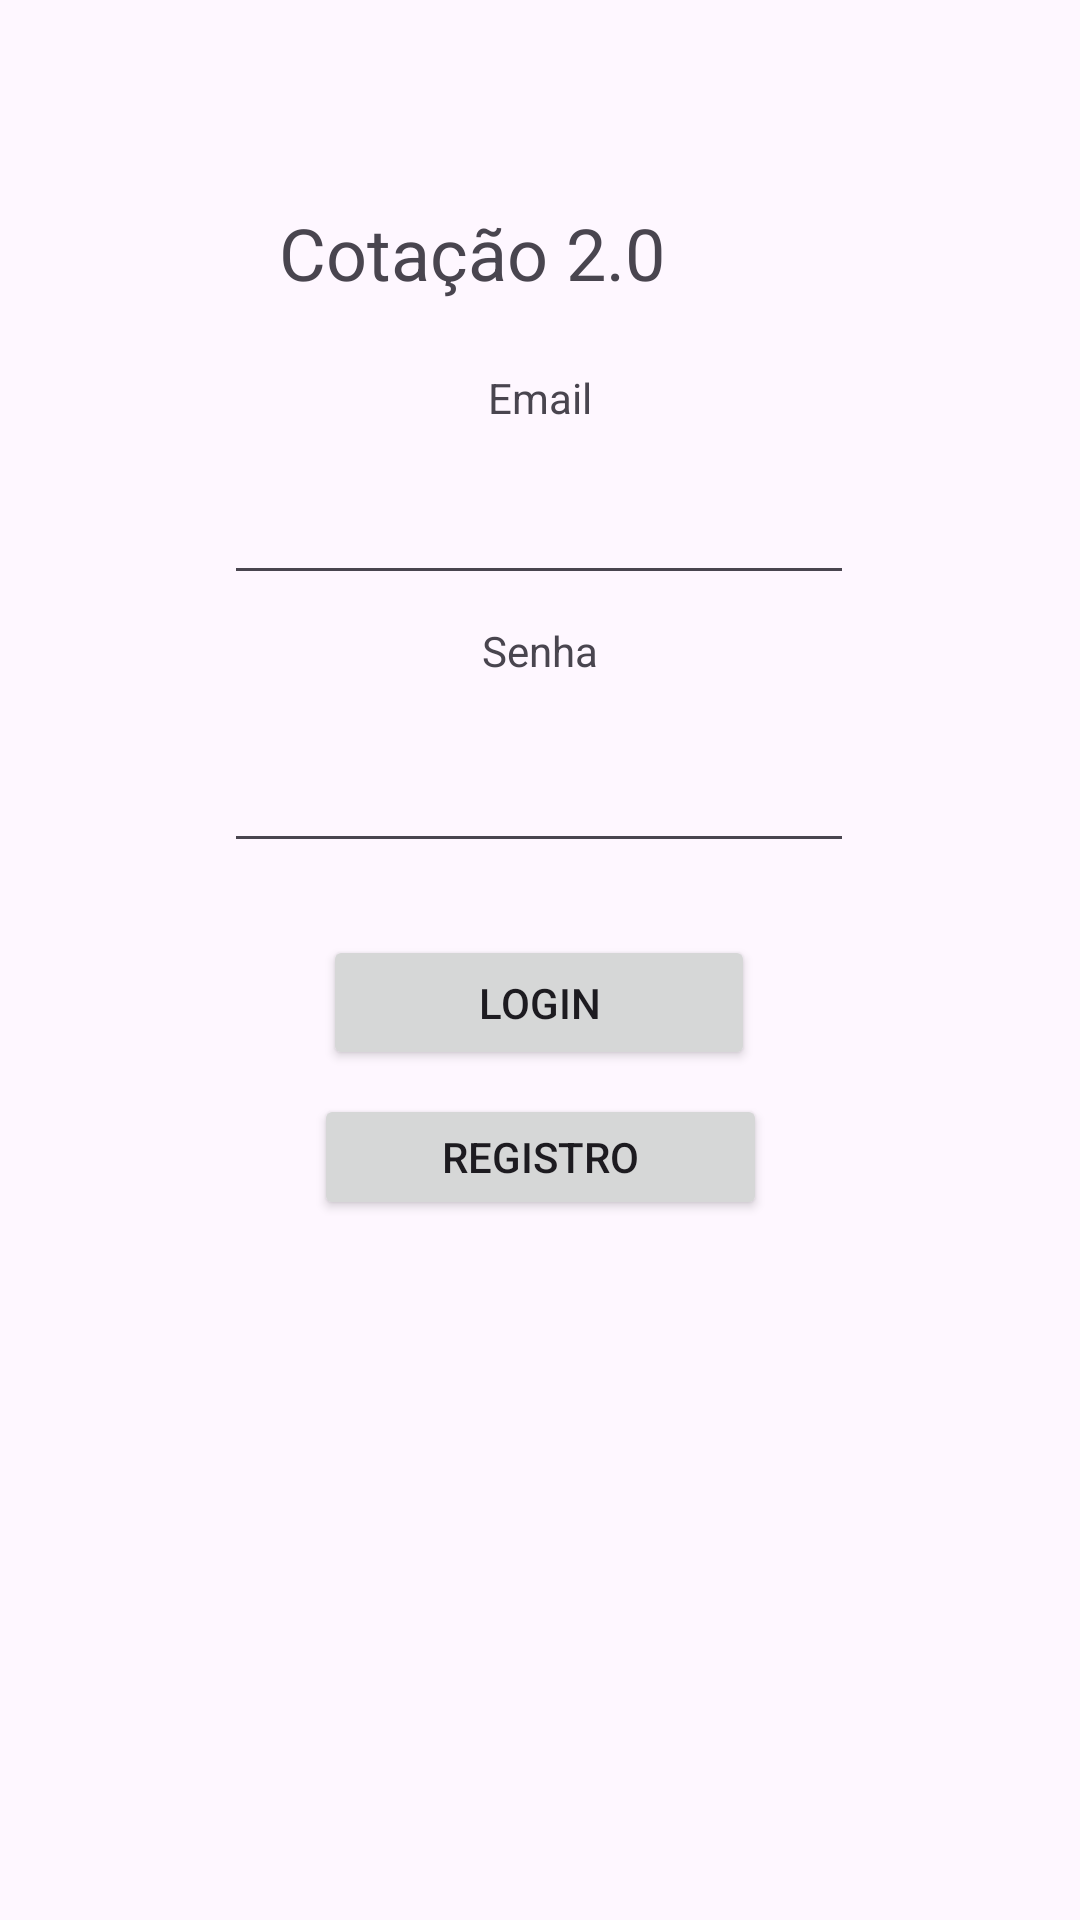

Write the Android layout XML for this screen, with the resource values it uses.
<!-- AndroidManifest.xml: application theme Theme.CotacaoMoedas -->
<!-- res/layout/fragment_login.xml -->
<?xml version="1.0" encoding="utf-8"?>
<FrameLayout xmlns:android="http://schemas.android.com/apk/res/android"
    xmlns:app="http://schemas.android.com/apk/res-auto"
    xmlns:tools="http://schemas.android.com/tools"
    android:layout_width="match_parent"
    android:layout_height="match_parent"
    tools:context=".Login">

    <androidx.constraintlayout.widget.ConstraintLayout
        android:layout_width="match_parent"
        android:layout_height="match_parent">

        <TextView
            android:id="@+id/textView3"
            android:layout_width="174dp"
            android:layout_height="37dp"
            android:layout_marginTop="68dp"
            android:text="Cotação 2.0"
            android:textSize="24sp"
            app:layout_constraintEnd_toEndOf="parent"
            app:layout_constraintStart_toStartOf="parent"
            app:layout_constraintTop_toTopOf="parent" />

        <EditText
            android:id="@+id/editTextTextEmailAddress"
            android:layout_width="wrap_content"
            android:layout_height="wrap_content"
            android:layout_marginTop="52dp"
            android:ems="10"
            android:inputType="textEmailAddress"
            app:layout_constraintEnd_toEndOf="parent"
            app:layout_constraintHorizontal_bias="0.497"
            app:layout_constraintStart_toStartOf="parent"
            app:layout_constraintTop_toBottomOf="@+id/textView3" />

        <EditText
            android:id="@+id/editTextTextPassword"
            android:layout_width="wrap_content"
            android:layout_height="wrap_content"
            android:layout_marginTop="48dp"
            android:ems="10"
            android:inputType="textPassword"
            app:layout_constraintEnd_toEndOf="parent"
            app:layout_constraintHorizontal_bias="0.497"
            app:layout_constraintStart_toStartOf="parent"
            app:layout_constraintTop_toBottomOf="@+id/editTextTextEmailAddress" />

        <Button
            android:id="@+id/login_button"
            android:layout_width="144dp"
            android:layout_height="45dp"
            android:layout_marginTop="24dp"
            android:text="Login"
            app:layout_constraintEnd_toEndOf="parent"
            app:layout_constraintHorizontal_bias="0.498"
            app:layout_constraintStart_toStartOf="parent"
            app:layout_constraintTop_toBottomOf="@+id/editTextTextPassword" />

        <Button
            android:id="@+id/register_button"
            android:layout_width="151dp"
            android:layout_height="42dp"
            android:layout_marginTop="8dp"
            android:text="Registro"
            app:layout_constraintEnd_toEndOf="parent"
            app:layout_constraintStart_toStartOf="parent"
            app:layout_constraintTop_toBottomOf="@+id/login_button" />

        <TextView
            android:id="@+id/textView5"
            android:layout_width="wrap_content"
            android:layout_height="wrap_content"
            android:layout_marginTop="18dp"
            android:text="Email"
            app:layout_constraintEnd_toEndOf="parent"
            app:layout_constraintStart_toStartOf="parent"
            app:layout_constraintTop_toBottomOf="@+id/textView3" />

        <TextView
            android:id="@+id/textView6"
            android:layout_width="wrap_content"
            android:layout_height="wrap_content"
            android:layout_marginTop="9dp"
            android:text="Senha"
            app:layout_constraintEnd_toEndOf="parent"
            app:layout_constraintStart_toStartOf="parent"
            app:layout_constraintTop_toBottomOf="@+id/editTextTextEmailAddress" />
    </androidx.constraintlayout.widget.ConstraintLayout>
</FrameLayout>
<!-- resources referenced by this layout -->
<resources>
  <style name="Theme.CotacaoMoedas" parent="Base.Theme.CotacaoMoedas" />
  <style name="Base.Theme.CotacaoMoedas" parent="Theme.Material3.DayNight.NoActionBar">
          
          
      </style>
</resources>
